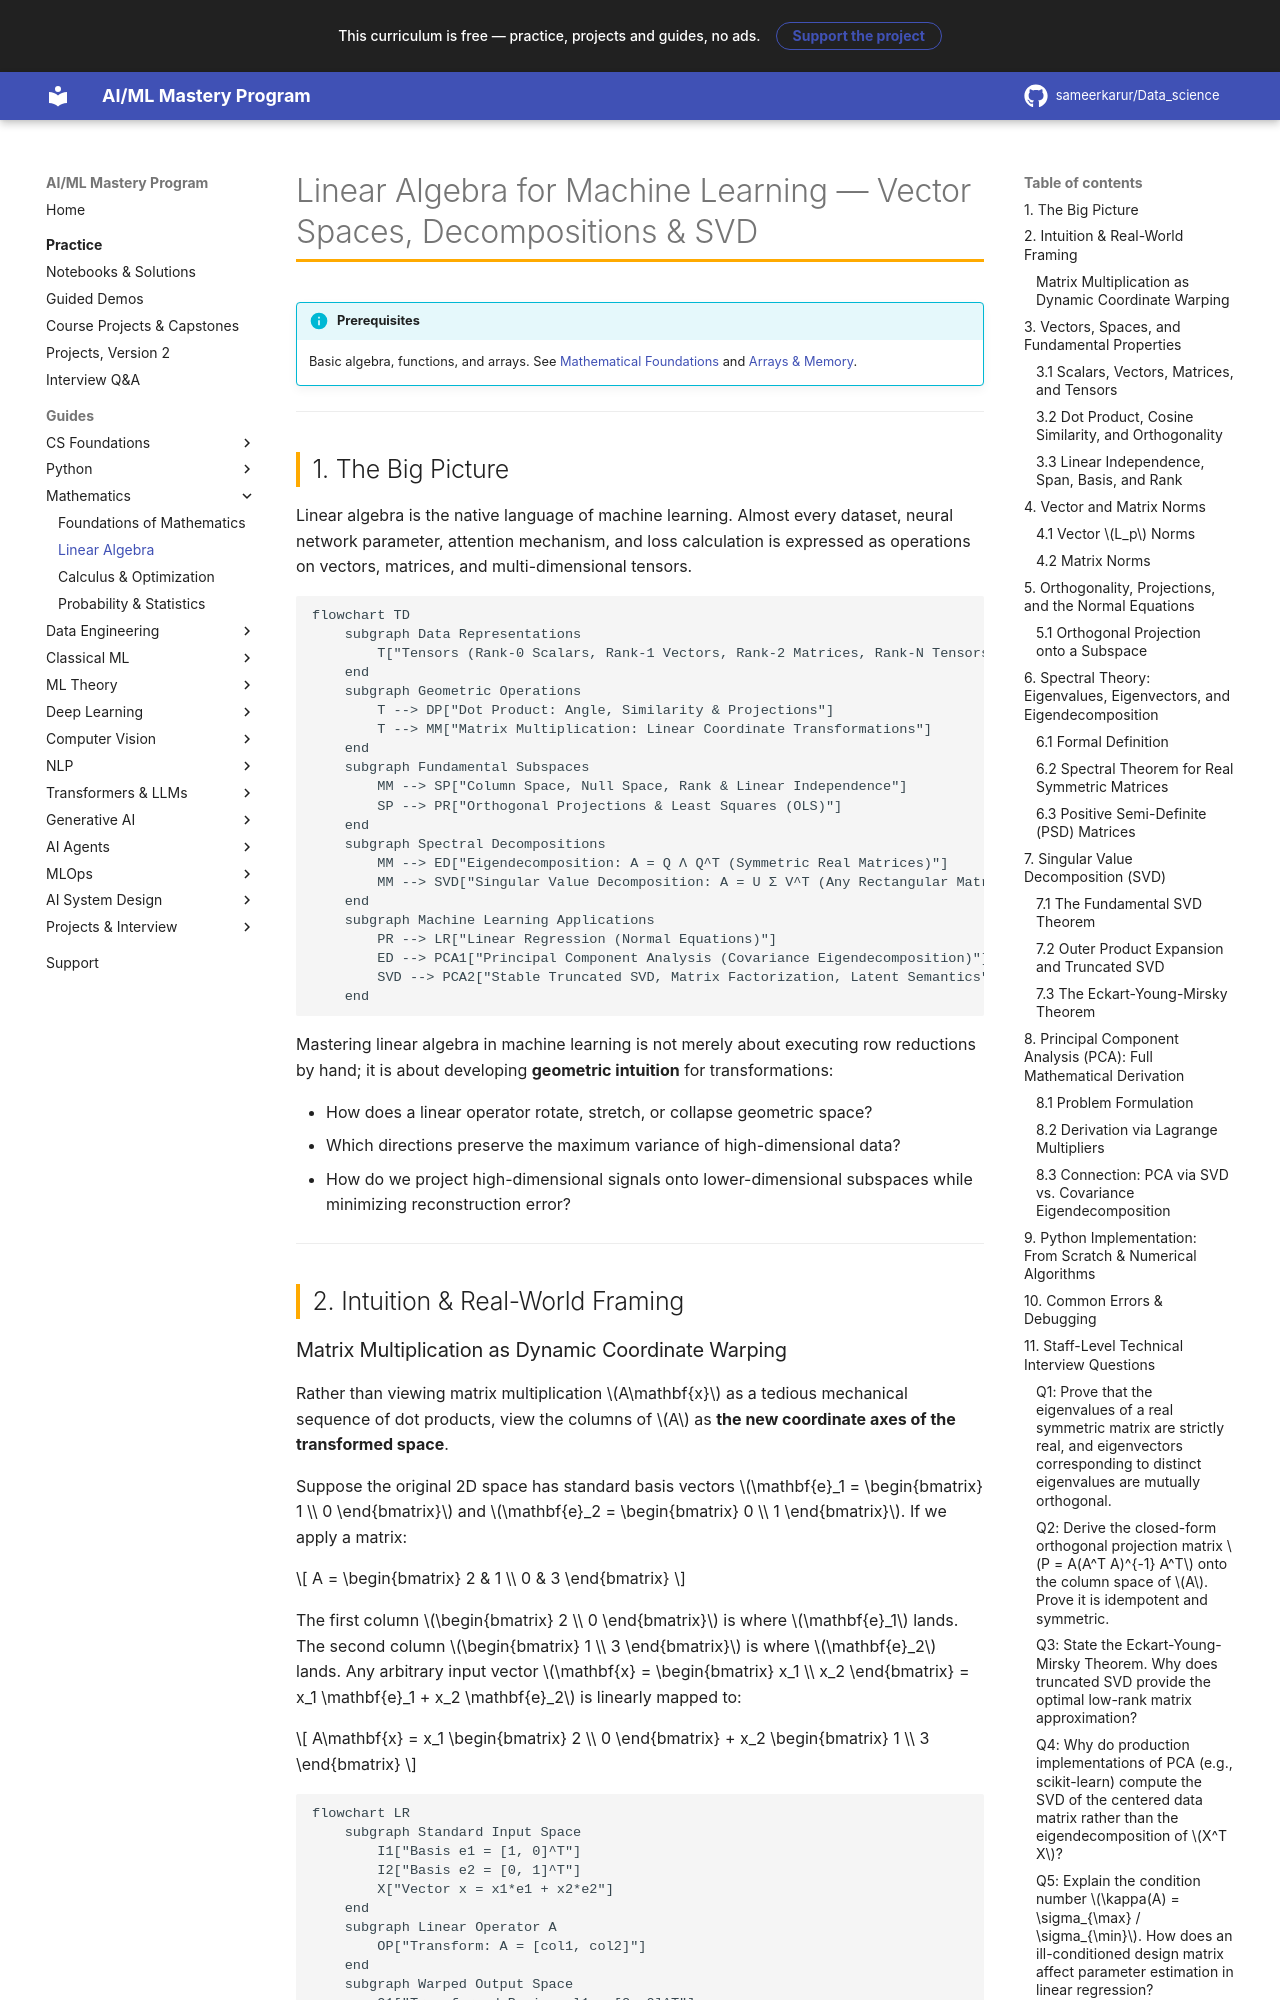

repository: sameerkarur/Data_science · page: 02-mathematics/linear-algebra-deep-dive/index.html · generator: mkdocs

# Linear Algebra for Machine Learning — Vector Spaces, Decompositions & SVD

!!! info "Prerequisites"
    Basic algebra, functions, and arrays. See [Mathematical Foundations](foundations-math-deep-dive.md) and [Arrays & Memory](../00-computer-science/arrays-deep-dive.md).

---

## 1. The Big Picture

Linear algebra is the native language of machine learning. Almost every dataset, neural network parameter, attention mechanism, and loss calculation is expressed as operations on vectors, matrices, and multi-dimensional tensors.

```mermaid
flowchart TD
    subgraph Data Representations
        T["Tensors (Rank-0 Scalars, Rank-1 Vectors, Rank-2 Matrices, Rank-N Tensors)"]
    end
    subgraph Geometric Operations
        T --> DP["Dot Product: Angle, Similarity & Projections"]
        T --> MM["Matrix Multiplication: Linear Coordinate Transformations"]
    end
    subgraph Fundamental Subspaces
        MM --> SP["Column Space, Null Space, Rank & Linear Independence"]
        SP --> PR["Orthogonal Projections & Least Squares (OLS)"]
    end
    subgraph Spectral Decompositions
        MM --> ED["Eigendecomposition: A = Q Λ Q^T (Symmetric Real Matrices)"]
        MM --> SVD["Singular Value Decomposition: A = U Σ V^T (Any Rectangular Matrix)"]
    end
    subgraph Machine Learning Applications
        PR --> LR["Linear Regression (Normal Equations)"]
        ED --> PCA1["Principal Component Analysis (Covariance Eigendecomposition)"]
        SVD --> PCA2["Stable Truncated SVD, Matrix Factorization, Latent Semantics"]
    end
```

Mastering linear algebra in machine learning is not merely about executing row reductions by hand; it is about developing **geometric intuition** for transformations:

- How does a linear operator rotate, stretch, or collapse geometric space?
- Which directions preserve the maximum variance of high-dimensional data?
- How do we project high-dimensional signals onto lower-dimensional subspaces while minimizing reconstruction error?

---

## 2. Intuition & Real-World Framing
